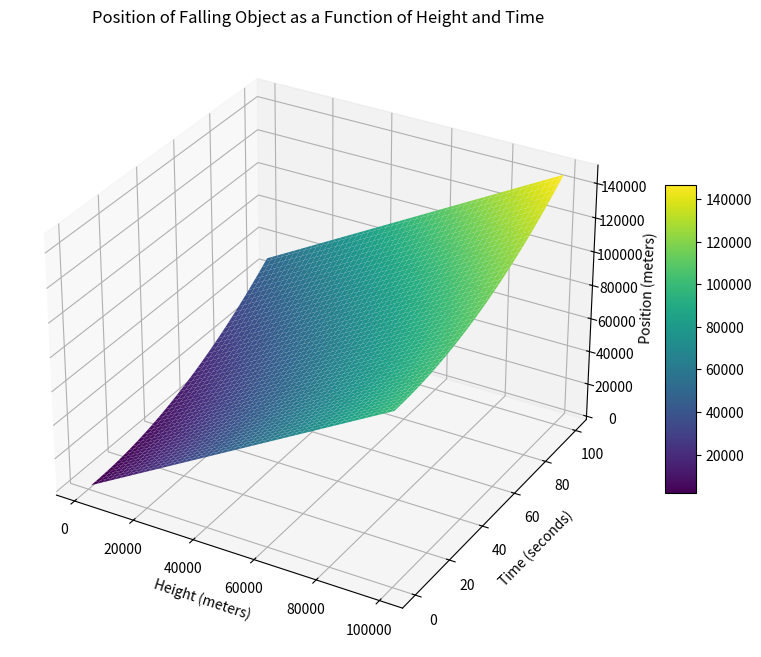

Write Python code to recreate this figure.
import numpy as np
import matplotlib.pyplot as plt
from mpl_toolkits.mplot3d import Axes3D

# Constants
G = 6.674 * 10**-11  # Gravitational constant in m^3/kg/s^2
M = 5.972 * 10**24    # Mass of Earth in kg
R = 6371000           # Radius of Earth in meters

# Heights from 1000 to 100000 meters (1 km to 100 km) with 100 points
heights = np.linspace(1000, 100000, 100)  # 100 points from 1 km to 100 km

# Time values from 0 to 100 seconds with 100 points
time = np.linspace(0, 100, 100)  # 100 points between 0 and 100 seconds

# Create a meshgrid of h and t values
H, T = np.meshgrid(heights, time)

# Calculate positions for different heights and times using the equation x(h, t) = h + 0.5 * (G * M / (R + h)^2) * t^2
positions = H + 0.5 * (G * M / (R + H)**2) * T**2

# Create 3D plot
fig = plt.figure(figsize=(10, 8))
ax = fig.add_subplot(111, projection='3d')

# Plot 3D surface
surf = ax.plot_surface(H, T, positions, cmap='viridis')

# Labels and title
ax.set_xlabel('Height (meters)')
ax.set_ylabel('Time (seconds)')
ax.set_zlabel('Position (meters)')
ax.set_title('Position of Falling Object as a Function of Height and Time')

# Add color bar
fig.colorbar(surf, ax=ax, shrink=0.5, aspect=10)

plt.show()
